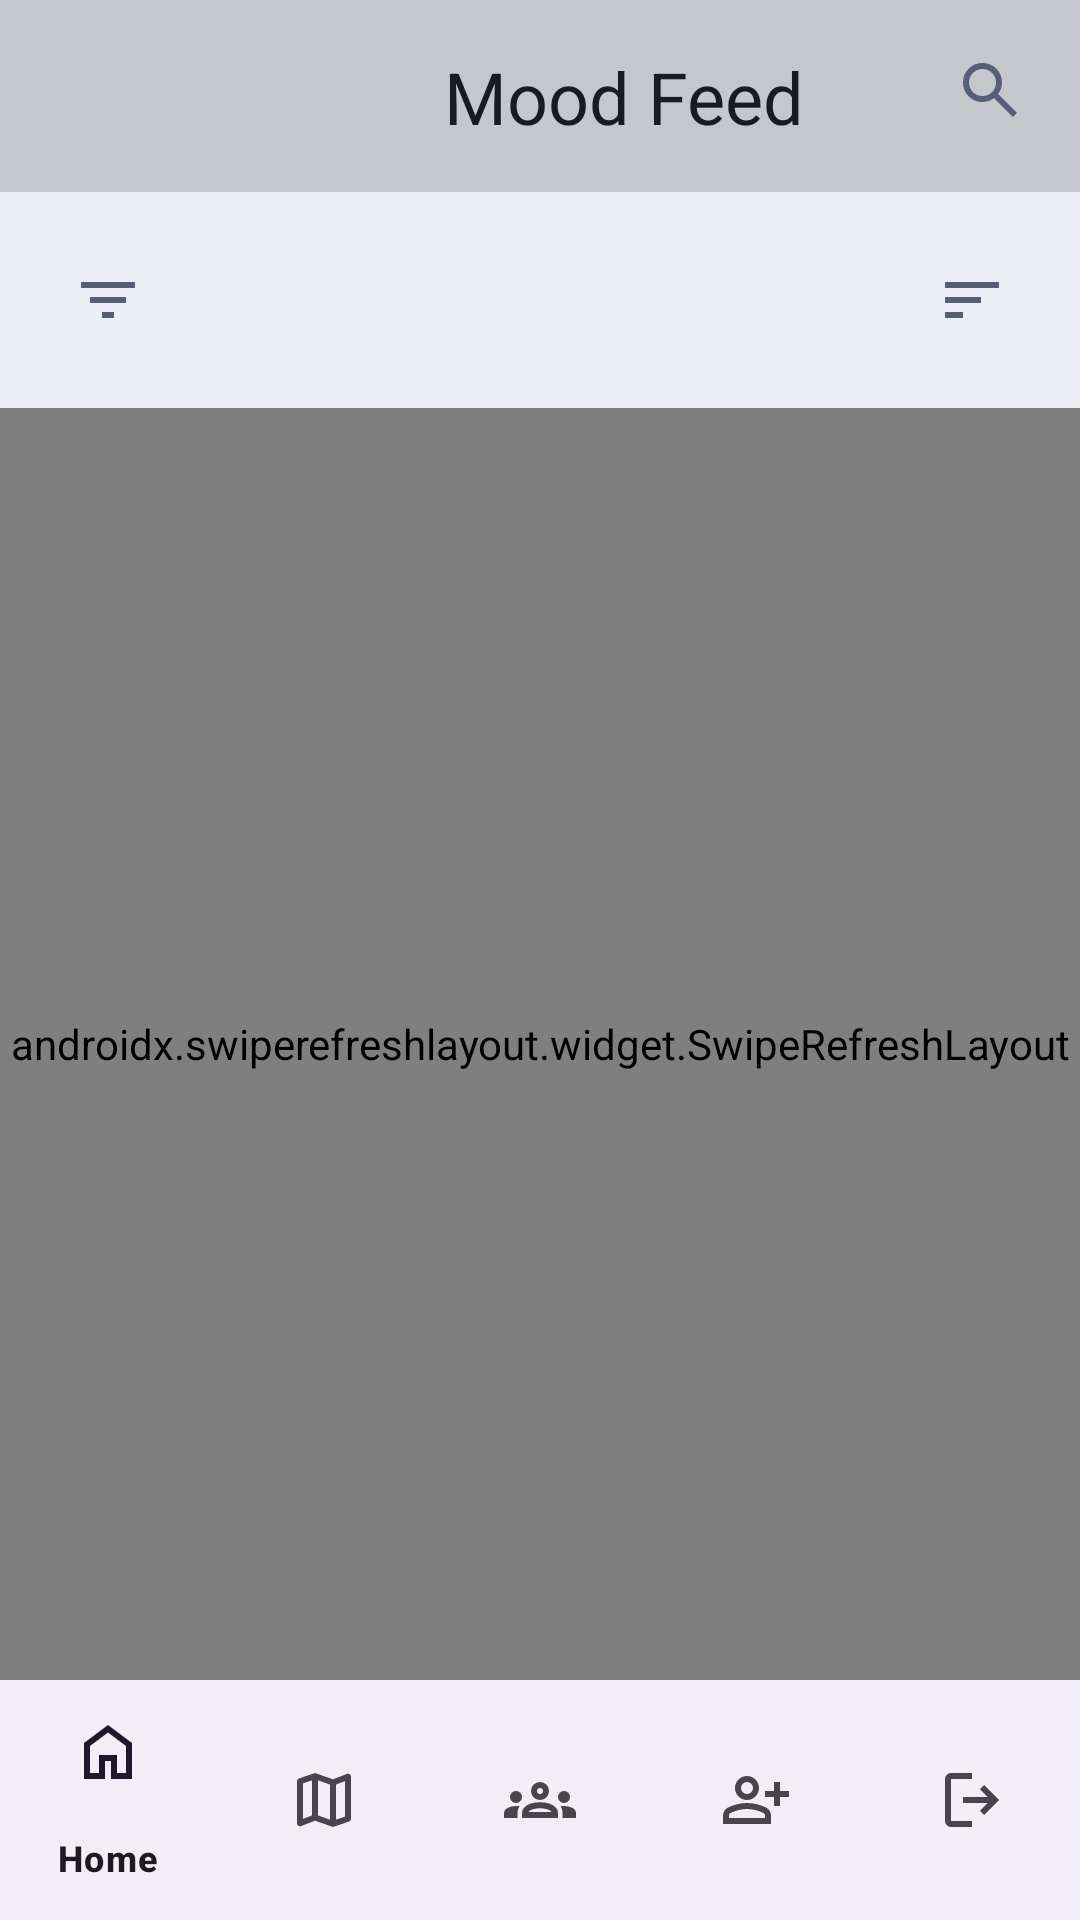

Reconstruct the res/layout file that produces this screen, plus the resources it refers to.
<!-- AndroidManifest.xml: application theme Theme.MoodMasters -->
<!-- res/layout/user_mood_following_screen.xml -->
<?xml version="1.0" encoding="utf-8"?>
<androidx.constraintlayout.widget.ConstraintLayout xmlns:android="http://schemas.android.com/apk/res/android"
    xmlns:app="http://schemas.android.com/apk/res-auto"
    xmlns:tools="http://schemas.android.com/tools"
    android:layout_width="match_parent"
    android:layout_height="match_parent"
    android:background="@color/screen_color">

    <com.google.android.material.bottomnavigation.BottomNavigationView
        android:id="@+id/bottom_navigation_view"
        android:layout_width="match_parent"
        android:layout_height="wrap_content"
        app:layout_constraintBottom_toBottomOf="parent"
        app:layout_constraintEnd_toEndOf="parent"
        app:layout_constraintStart_toStartOf="parent"
        app:menu="@menu/bottom_nav_menu" />

    <ImageButton
        android:id="@+id/user_mood_following_sort_button"
        android:layout_width="56dp"
        android:layout_height="56dp"
        android:layout_margin="8dp"
        android:background="?attr/selectableItemBackgroundBorderless"
        android:contentDescription="Sort Mood List"
        android:scaleType="centerInside"
        android:src="@drawable/sort_mood_list_icon"
        app:layout_constraintEnd_toEndOf="parent"
        app:layout_constraintTop_toBottomOf="@+id/user_mood_following_toolbar" />

    <ImageButton
        android:id="@+id/user_mood_following_filter_button"
        android:layout_width="56dp"
        android:layout_height="56dp"
        android:layout_margin="8dp"
        android:background="?attr/selectableItemBackgroundBorderless"
        android:contentDescription="Filter Mood List"
        android:scaleType="centerInside"
        android:src="@drawable/filter_mood_list_icon"
        app:layout_constraintStart_toStartOf="parent"
        app:layout_constraintTop_toBottomOf="@+id/user_mood_following_toolbar" />

    <androidx.appcompat.widget.Toolbar
        android:id="@+id/user_mood_following_toolbar"
        android:layout_width="match_parent"
        android:layout_height="wrap_content"
        android:background="@color/background_color"
        android:minHeight="?attr/actionBarSize"
        android:theme="?attr/actionBarTheme"
        app:layout_constraintTop_toTopOf="parent" />

    <ImageButton
        android:id="@+id/user_search_button"
        android:layout_width="60dp"
        android:layout_height="60dp"
        android:background="?attr/selectableItemBackgroundBorderless"
        android:contentDescription="Search Users"
        android:src="@drawable/user_search_icon"
        app:layout_constraintEnd_toEndOf="parent"
        app:layout_constraintTop_toTopOf="parent" />

    <TextView
        android:id="@+id/user_mood_following_label"
        android:layout_width="wrap_content"
        android:layout_height="wrap_content"
        android:layout_marginStart="148dp"
        android:text="Mood Feed"
        android:textAppearance="@style/TextAppearance.AppCompat.Large"
        android:textColor="@color/text_color"
        android:textSize="24sp"
        app:layout_constraintBottom_toBottomOf="@+id/user_mood_following_toolbar"
        app:layout_constraintStart_toStartOf="@+id/user_mood_following_toolbar"
        app:layout_constraintTop_toTopOf="@+id/user_mood_following_toolbar" />

    <androidx.swiperefreshlayout.widget.SwipeRefreshLayout
        android:id="@+id/swipe_container"
        android:layout_width="0dp"
        android:layout_height="0dp"
        android:layout_marginTop="8dp"
        app:layout_constraintBottom_toTopOf="@+id/bottom_navigation_view"
        app:layout_constraintEnd_toEndOf="parent"
        app:layout_constraintHorizontal_bias="0.0"
        app:layout_constraintStart_toStartOf="parent"
        app:layout_constraintTop_toBottomOf="@+id/user_mood_following_filter_button"
        app:layout_constraintVertical_bias="0.0">

        <ListView
        android:id="@+id/mood_following_list"
        android:layout_width="0dp"
        android:layout_height="0dp"
        android:layout_marginTop="8dp"
        android:background="@color/background_color"
        app:layout_constraintBottom_toTopOf="@+id/bottom_navigation_view"
        app:layout_constraintEnd_toEndOf="parent"
        app:layout_constraintStart_toStartOf="parent"
        app:layout_constraintTop_toBottomOf="@+id/user_mood_following_filter_button">

        </ListView>
    </androidx.swiperefreshlayout.widget.SwipeRefreshLayout>

</androidx.constraintlayout.widget.ConstraintLayout>
<!-- resources referenced by this layout -->
<resources>
  <color name="background_color">#C6C6CD</color>
  <color name="screen_color">#EDEEF6</color>
  <color name="text_color">#1A1B20</color>
  <!-- drawable filter_mood_list_icon (drawable) -->
  <vector xmlns:android="http://schemas.android.com/apk/res/android"
      android:width="24dp"
      android:height="24dp"
      android:viewportWidth="960"
      android:viewportHeight="960">
    <path
        android:pathData="M400,720v-80h160v80L400,720ZM240,520v-80h480v80L240,520ZM120,320v-80h720v80L120,320Z"
        android:fillColor="#565F73"/>
  </vector>
  <!-- drawable sort_mood_list_icon (drawable) -->
  <vector xmlns:android="http://schemas.android.com/apk/res/android"
      android:width="24dp"
      android:height="24dp"
      android:viewportWidth="960"
      android:viewportHeight="960">
    <path
        android:pathData="M120,720v-80h240v80L120,720ZM120,520v-80h480v80L120,520ZM120,320v-80h720v80L120,320Z"
        android:fillColor="#565F73"/>
  </vector>
  <!-- drawable user_search_icon (drawable) -->
  <vector xmlns:android="http://schemas.android.com/apk/res/android"
      android:width="24dp"
      android:height="24dp"
      android:viewportWidth="960"
      android:viewportHeight="960">
    <path
        android:pathData="M784,840 L532,588q-30,24 -69,38t-83,14q-109,0 -184.5,-75.5T120,380q0,-109 75.5,-184.5T380,120q109,0 184.5,75.5T640,380q0,44 -14,83t-38,69l252,252 -56,56ZM380,560q75,0 127.5,-52.5T560,380q0,-75 -52.5,-127.5T380,200q-75,0 -127.5,52.5T200,380q0,75 52.5,127.5T380,560Z"
        android:fillColor="#565F73"/>
  </vector>
  <style name="Theme.MoodMasters" parent="Base.Theme.MoodMasters" />
  <style name="Base.Theme.MoodMasters" parent="Theme.Material3.DayNight.NoActionBar">
          
          
      </style>
</resources>
